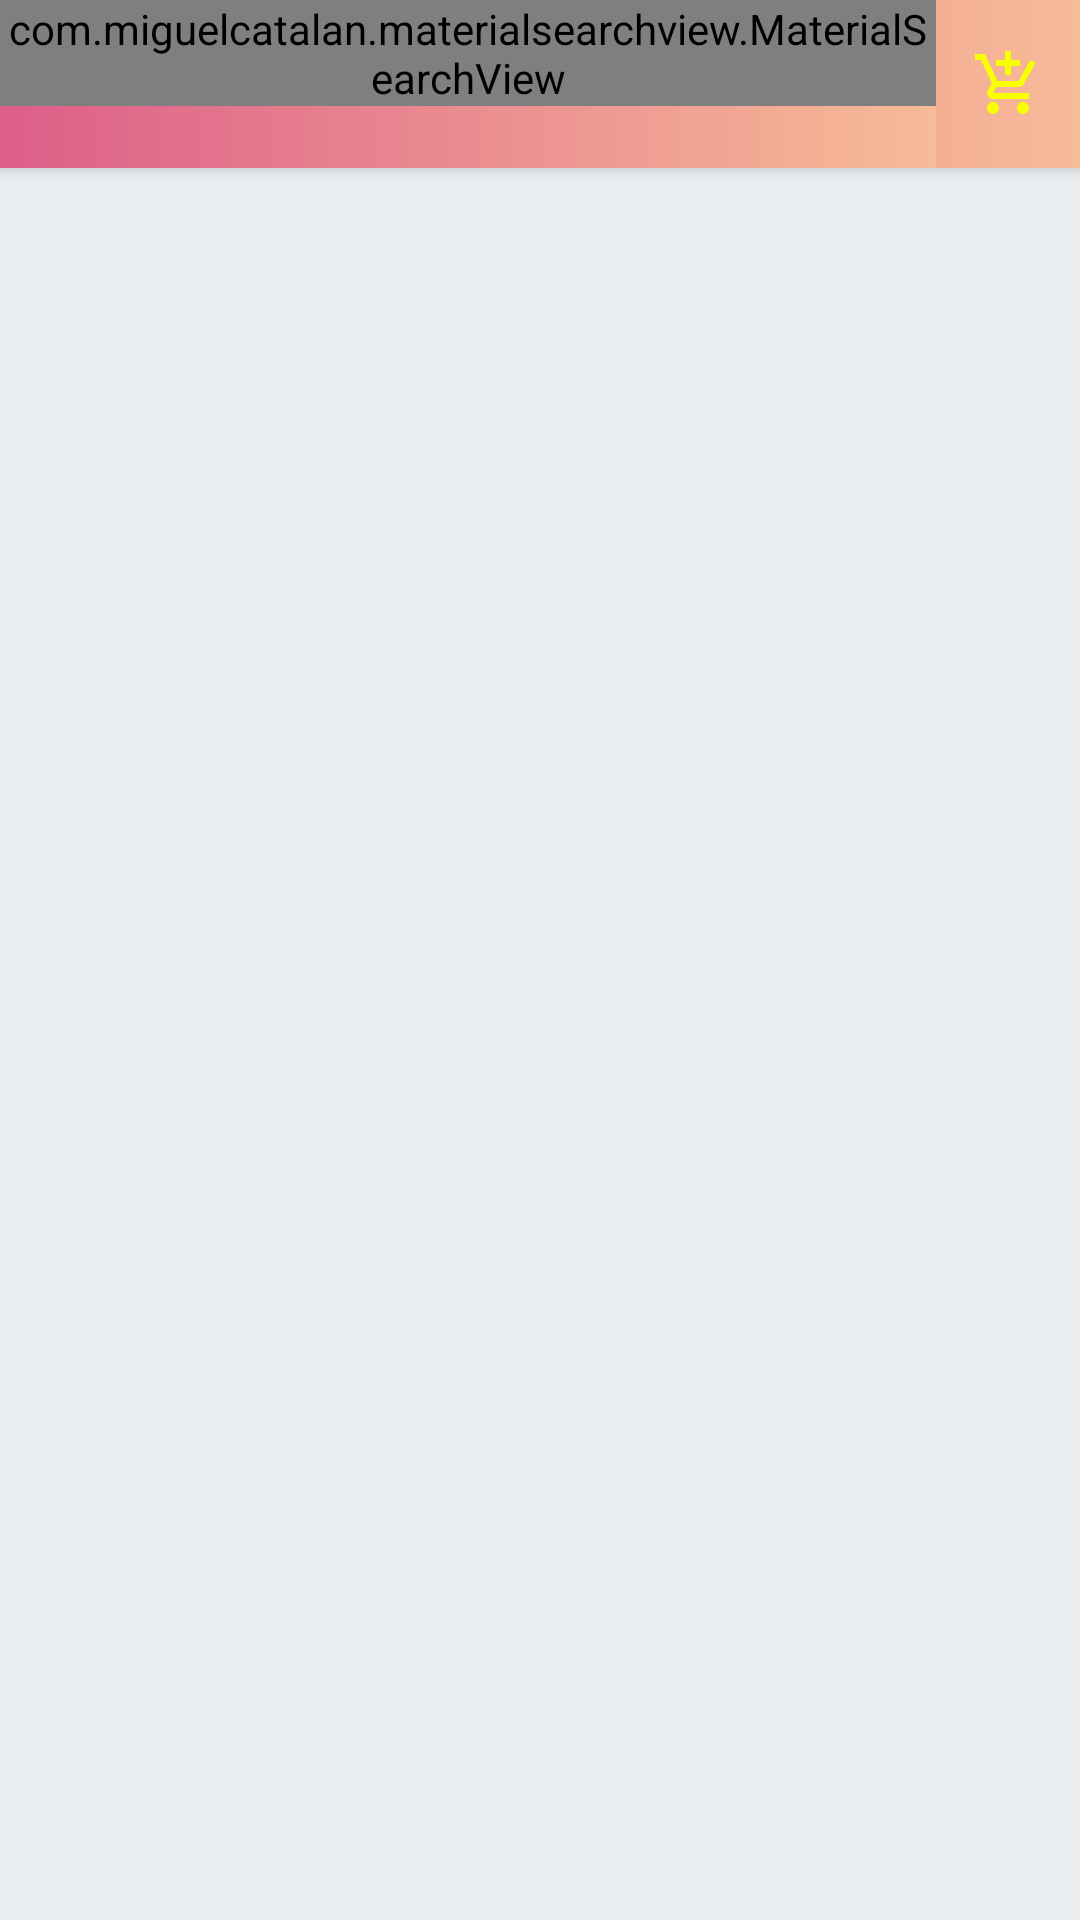

Produce the Android XML layout that renders to this screen, including the resource entries it uses.
<!-- AndroidManifest.xml: activity theme AppTheme.NoActionBar -->
<!-- res/layout/activity_main.xml -->
<?xml version="1.0" encoding="utf-8"?>
<android.support.v4.widget.DrawerLayout xmlns:android="http://schemas.android.com/apk/res/android"
    xmlns:app="http://schemas.android.com/apk/res-auto"
    xmlns:tools="http://schemas.android.com/tools"
    android:id="@+id/drawer_layout"
    android:layout_width="match_parent"
    android:background="@drawable/bg"
    android:layout_height="match_parent"
    android:fitsSystemWindows="true"
    tools:openDrawer="start">

    <include
        layout="@layout/app_bar_main"
        android:layout_width="match_parent"
        android:layout_height="match_parent" />

    <android.support.design.widget.NavigationView
        android:id="@+id/nav_view"
        android:layout_width="wrap_content"
        android:layout_height="match_parent"
        android:layout_gravity="start"
        android:fitsSystemWindows="true"
        app:headerLayout="@layout/nav_header_main"
         />

</android.support.v4.widget.DrawerLayout>
<!-- res/layout/app_bar_main.xml (included above) -->
<?xml version="1.0" encoding="utf-8"?>
<android.support.design.widget.CoordinatorLayout xmlns:android="http://schemas.android.com/apk/res/android"
    xmlns:app="http://schemas.android.com/apk/res-auto"
    xmlns:tools="http://schemas.android.com/tools"
    android:layout_width="match_parent"
    android:layout_height="match_parent"
    tools:context="com.example.vuphu.app.MainActivity">

    <android.support.design.widget.AppBarLayout
        android:layout_width="match_parent"
        android:layout_height="wrap_content"
        android:background="@drawable/bg"
        android:theme="@style/AppTheme.AppBarOverlay">

        <LinearLayout
            android:orientation="horizontal"
            android:layout_width="match_parent"
            android:layout_height="wrap_content">
            <FrameLayout
                android:layout_weight="1"
                android:layout_width="0dp"
                android:layout_height="wrap_content">

                <android.support.v7.widget.Toolbar
                    android:id="@+id/toolbar"
                    android:layout_width="match_parent"
                    android:background="@drawable/bg"
                    android:layout_height="?attr/actionBarSize"
                    app:popupTheme="@style/AppTheme.PopupOverlay" />
                <com.miguelcatalan.materialsearchview.MaterialSearchView
                    android:id="@+id/search_view"
                    android:layout_width="match_parent"
                    android:layout_height="wrap_content" />
            </FrameLayout>
            <ImageView
                android:id="@+id/img_cart"
                android:layout_gravity="center"
                android:src="@drawable/ic_add_to_cart"
                android:layout_width="48dp"
                android:layout_height="wrap_content" />
        </LinearLayout>


    </android.support.design.widget.AppBarLayout>
    <include layout="@layout/content_main" />
</android.support.design.widget.CoordinatorLayout>
<!-- res/layout/content_main.xml (included above) -->
<?xml version="1.0" encoding="utf-8"?>
<android.support.constraint.ConstraintLayout xmlns:android="http://schemas.android.com/apk/res/android"
    xmlns:app="http://schemas.android.com/apk/res-auto"
    xmlns:tools="http://schemas.android.com/tools"
    android:layout_width="match_parent"
    android:layout_height="match_parent"
    android:background="#ECEFF1"
    app:layout_behavior="@string/appbar_scrolling_view_behavior"
    tools:context="com.example.vuphu.app.MainActivity"
    tools:showIn="@layout/app_bar_main">

    <FrameLayout
        android:layout_width="match_parent"
        android:layout_height="match_parent"
        android:id="@+id/content" />

</android.support.constraint.ConstraintLayout>
<!-- resources referenced by this layout -->
<resources>
  <!-- drawable bg (drawable) -->
  <?xml version="1.0" encoding="UTF-8"?>
  <shape xmlns:android="http://schemas.android.com/apk/res/android" android:shape="rectangle" >
  
      <gradient
          android:angle="180"
          android:endColor="@color/colorPrimary"
          android:startColor="@color/colorPrimaryDark"
          android:type="linear" />
      <corners
          android:radius="0dp"/>
  
  </shape>
  <!-- drawable ic_add_to_cart (drawable) -->
  <vector xmlns:android="http://schemas.android.com/apk/res/android"
          android:width="24dp"
          android:height="24dp"
          android:viewportWidth="24.0"
          android:viewportHeight="24.0">
      <path
          android:fillColor="#f7ff00"
          android:pathData="M11,9h2L13,6h3L16,4h-3L13,1h-2v3L8,4v2h3v3zM7,18c-1.1,0 -1.99,0.9 -1.99,2S5.9,22 7,22s2,-0.9 2,-2 -0.9,-2 -2,-2zM17,18c-1.1,0 -1.99,0.9 -1.99,2s0.89,2 1.99,2 2,-0.9 2,-2 -0.9,-2 -2,-2zM7.17,14.75l0.03,-0.12 0.9,-1.63h7.45c0.75,0 1.41,-0.41 1.75,-1.03l3.86,-7.01L19.42,4h-0.01l-1.1,2 -2.76,5L8.53,11l-0.13,-0.27L6.16,6l-0.95,-2 -0.94,-2L1,2v2h2l3.6,7.59 -1.35,2.45c-0.16,0.28 -0.25,0.61 -0.25,0.96 0,1.1 0.9,2 2,2h12v-2L7.42,15c-0.13,0 -0.25,-0.11 -0.25,-0.25z"/>
  </vector>
  <style name="AppTheme.AppBarOverlay" parent="ThemeOverlay.AppCompat.Dark.ActionBar">
  
      </style>
  <style name="AppTheme.PopupOverlay" parent="ThemeOverlay.AppCompat.Light" />
  <style name="AppTheme.NoActionBar">
          <item name="windowActionBar">false</item>
          <item name="windowNoTitle">true</item>
      </style>
  <color name="colorPrimary">#DD5E89</color>
  <color name="colorPrimaryDark">#F7BB97</color>
</resources>
